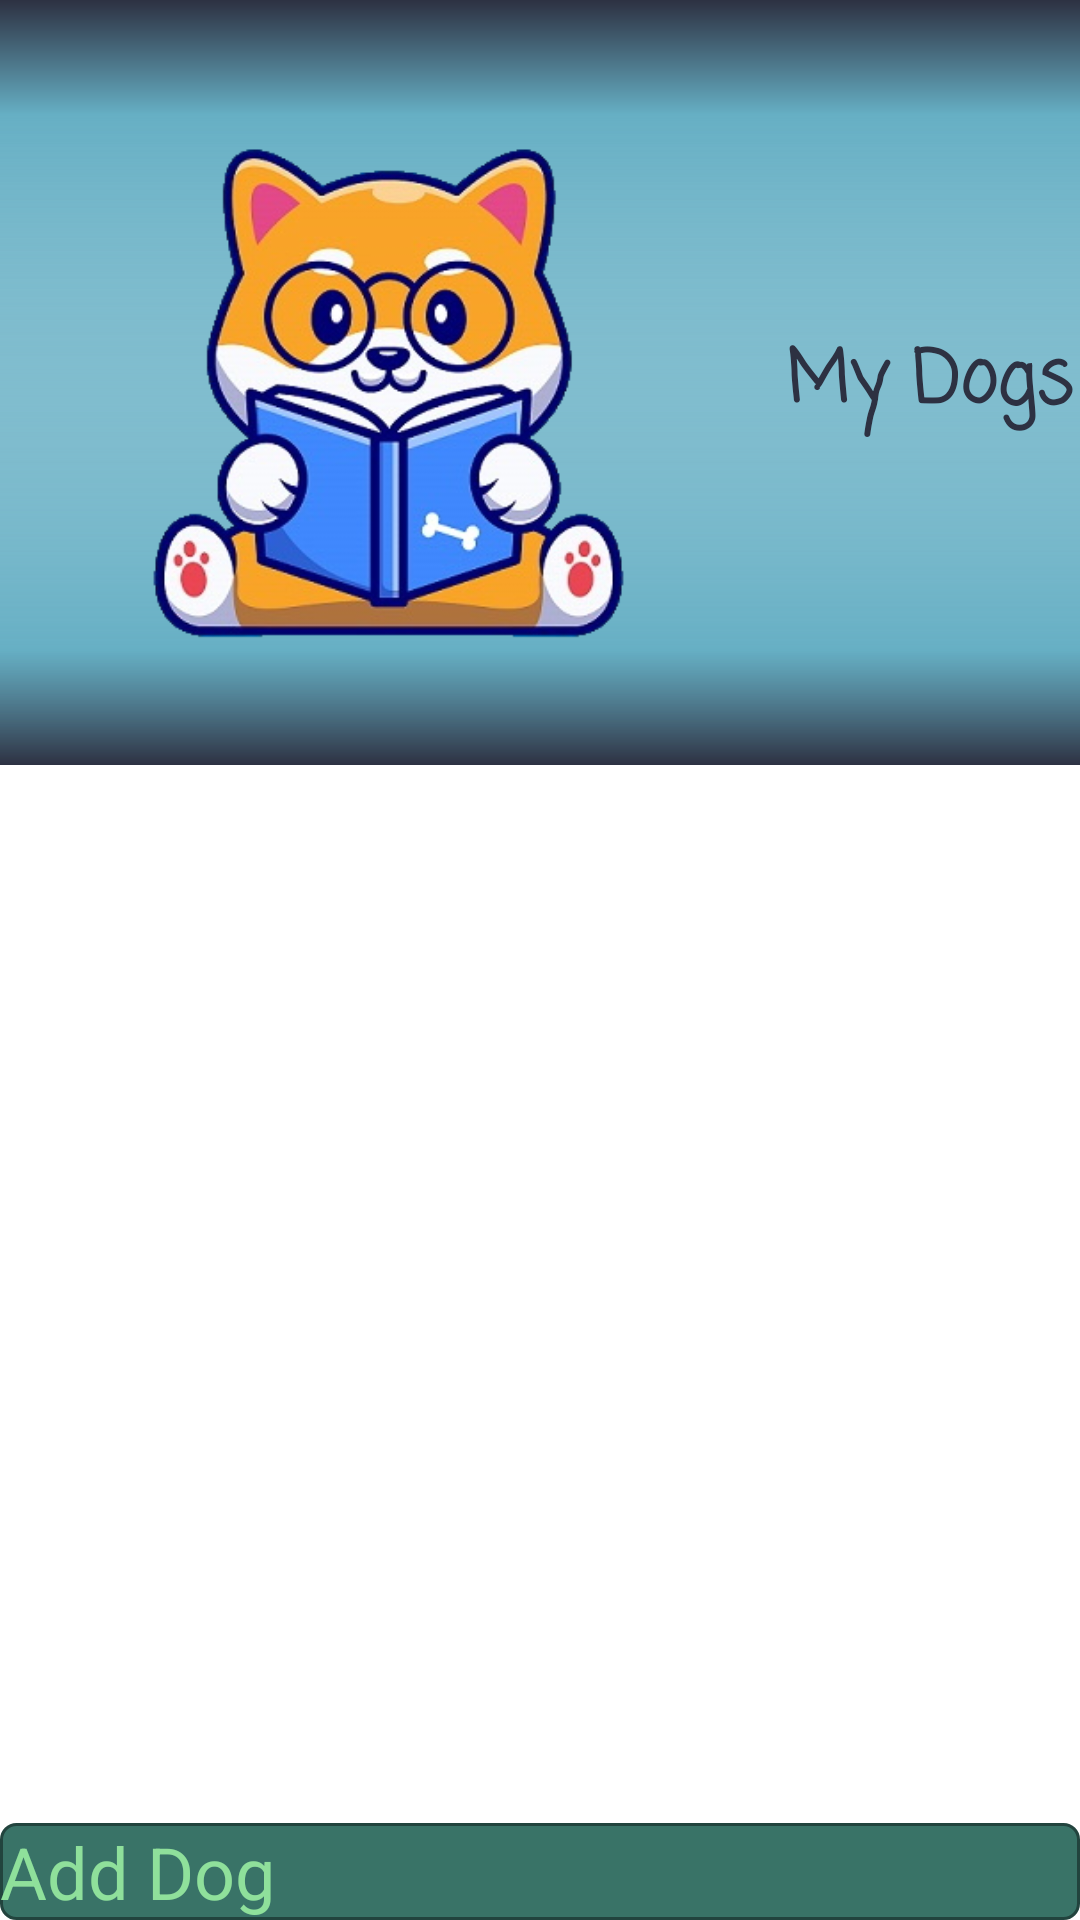

Reconstruct the res/layout file that produces this screen, plus the resources it refers to.
<!-- AndroidManifest.xml: application theme Activity.DogWalker -->
<!-- res/layout/activity_edit_dogs.xml -->
<?xml version="1.0" encoding="utf-8"?>
<androidx.constraintlayout.widget.ConstraintLayout
    xmlns:android="http://schemas.android.com/apk/res/android"
    xmlns:app="http://schemas.android.com/apk/res-auto"
    xmlns:tools="http://schemas.android.com/tools"
    android:id="@+id/layout_parent"
    android:layout_width="match_parent"
    android:layout_height="match_parent"
    tools:context=".editdogs.EditDogsActivity">
    <androidx.appcompat.widget.Toolbar
        android:id="@+id/toolbar"
        android:background="@drawable/toolbar"
        android:elevation="4dp"
        android:layout_width="match_parent"
        android:layout_height="?attr/actionBarSize"
        android:theme="@style/ThemeOverlay.AppCompat.ActionBar"
        app:popupTheme="@style/DogWalker.ActionBar.Menu"
        app:layout_constraintTop_toTopOf="parent">
        <LinearLayout
            android:gravity="center"
            android:orientation="horizontal"
            android:layout_width="match_parent"
            android:layout_height="match_parent">
            <ImageView
                android:src="@drawable/logo_transparent"
                android:layout_margin="3sp"
                android:scaleType="fitCenter"
                android:adjustViewBounds="true"
                android:layout_width="wrap_content"
                android:layout_height="match_parent" />
            <TextView
                android:text="@string/edit_dogs_title"
                android:textColor="@color/slate_blue"
                android:textStyle="bold"
                android:fontFamily="casual"
                android:textSize="24sp"
                android:layout_marginStart="5dp"
                android:layout_width="wrap_content"
                android:layout_height="wrap_content" />
        </LinearLayout>
    </androidx.appcompat.widget.Toolbar>
    <androidx.recyclerview.widget.RecyclerView
        android:id="@+id/recycler_view"
        android:layout_marginTop="10dp"
        android:layout_marginBottom="10dp"
        android:layout_width="match_parent"
        android:layout_height="0dp"
        app:layout_constraintTop_toBottomOf="@id/toolbar"
        app:layout_constraintBottom_toTopOf="@id/add_dog_button" />
    <Button
        android:id="@+id/add_dog_button"
        android:text="@string/add_dog"
        android:onClick="addDog"
        android:textColor="@color/light_green"
        android:textSize="24sp"
        android:textAllCaps="false"
        android:background="@drawable/button_style"
        tools:ignore="UsingOnClickInXml"
        android:layout_width="match_parent"
        android:layout_height="?attr/actionBarSize"
        app:layout_constraintBottom_toBottomOf="parent" />
</androidx.constraintlayout.widget.ConstraintLayout>
<!-- resources referenced by this layout -->
<resources>
  <color name="light_green">#FF8FE09B</color>
  <color name="slate_blue">#FF2D3142</color>
  <!-- drawable button_style (drawable) -->
  <?xml version="1.0" encoding="utf-8"?>
  <shape xmlns:android="http://schemas.android.com/apk/res/android"
      android:shape="rectangle">
      <solid android:color="@color/pine_green" />
      <stroke android:width="1dp" android:color="@color/dark_green" />
      <corners android:radius="5dp" />
  </shape>
  <!-- drawable logo_transparent: png bitmap (drawable, 167310 bytes) -->
  <!-- drawable toolbar (drawable) -->
  <?xml version="1.0" encoding="utf-8"?>
  <layer-list xmlns:android="http://schemas.android.com/apk/res/android">
      <item>
          <shape android:shape="rectangle">
              <gradient android:startColor="@color/transparent"
                  android:endColor="@color/slate_blue"
                  android:centerColor="@color/light_blue"
                  android:centerY="85%" android:angle="270" />
          </shape>
      </item>
      <item>
          <shape android:shape="rectangle">
              <gradient android:startColor="@color/slate_blue"
                  android:endColor="@color/transparent"
                  android:centerColor="@color/light_blue"
                  android:centerY="15%" android:angle="270" />
          </shape>
      </item>
  </layer-list>
  <string name="add_dog">Add Dog</string>
  <string name="edit_dogs_title">My Dogs</string>
  <color name="pine_green">#FF397367</color>
  <color name="dark_green">#FF22443E</color>
  <color name="transparent">#00000000</color>
  <color name="light_blue">#FF66AFC4</color>
</resources>
